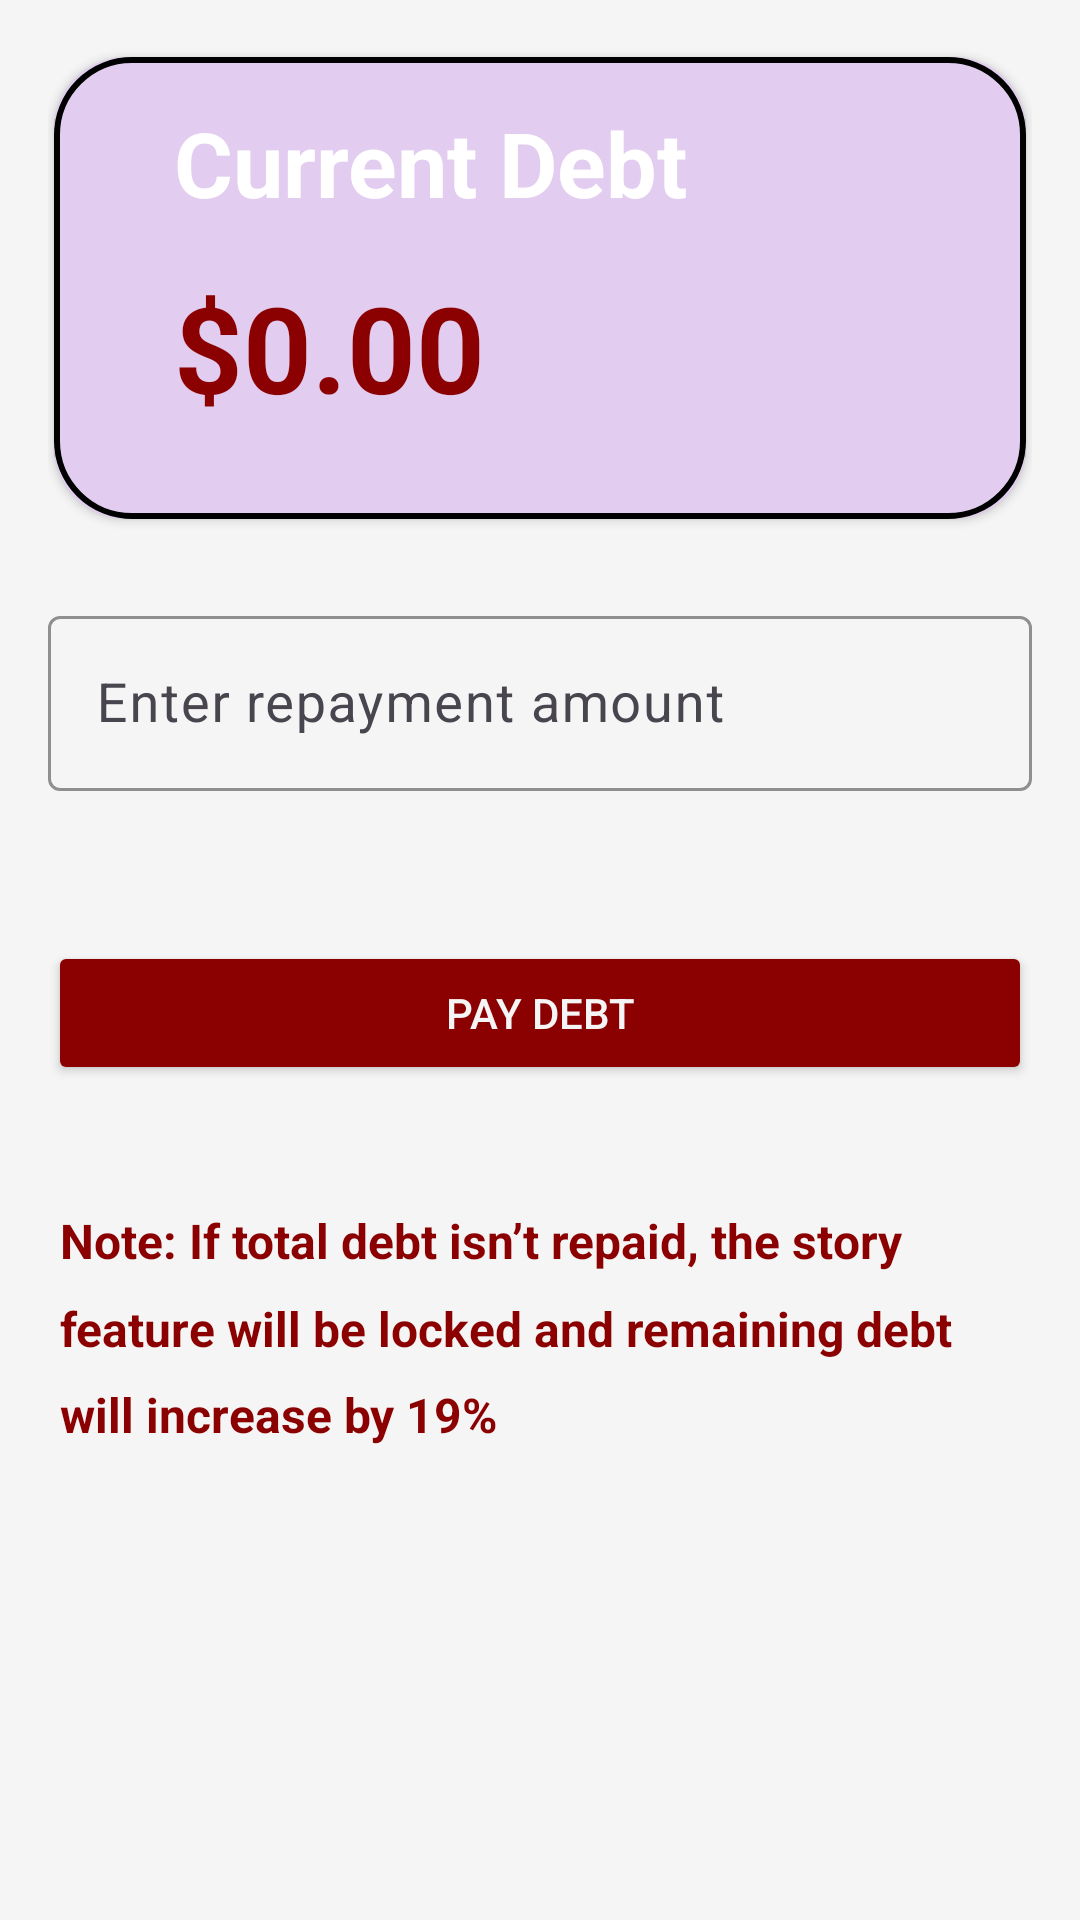

Here is an Android app screen rendered from its layout file. Give the layout XML and the strings, colors and styles it references.
<!-- AndroidManifest.xml: application theme Theme.ElleHacks26 -->
<!-- res/layout/fragment_credit_card.xml -->
<?xml version="1.0" encoding="utf-8"?>
<ScrollView xmlns:android="http://schemas.android.com/apk/res/android"
    xmlns:app="http://schemas.android.com/apk/res-auto"
    android:layout_width="match_parent"
    android:layout_height="match_parent"
    android:background="#F5F5F5">

    <LinearLayout
        android:layout_width="match_parent"
        android:layout_height="wrap_content"
        android:orientation="vertical"
        android:padding="16dp">


        
        <androidx.cardview.widget.CardView
            android:layout_width="match_parent"
            android:layout_height="160dp"
            android:layout_marginBottom="24dp"
            app:cardCornerRadius="24dp"
            app:cardUseCompatPadding="true"
            app:cardPreventCornerOverlap="false"
            android:foreground="@drawable/border_2"
            app:cardBackgroundColor="#e2ccf0">

            <FrameLayout
                android:layout_width="match_parent"
                android:layout_height="match_parent"
                android:background="@drawable/border_2">

                <TextView
                    android:layout_width="wrap_content"
                    android:layout_height="wrap_content"
                    android:layout_marginLeft="40dp"
                    android:layout_marginTop="15dp"
                    android:text="Current Debt"
                    android:textColor="#FFFFFF"
                    android:textSize="30sp"
                    android:textStyle="bold"></TextView>

                <TextView
                    android:layout_width="wrap_content"
                    android:layout_height="wrap_content"
                    android:layout_marginLeft="40dp"
                    android:layout_marginTop="70dp"
                    android:text="$0.00"
                    android:textColor="#8B0000"
                    android:textSize="40sp"
                    android:textStyle="bold"></TextView>

            </FrameLayout>
        </androidx.cardview.widget.CardView>

        <com.google.android.material.textfield.TextInputLayout
            android:layout_width="match_parent"
            android:layout_height="wrap_content"
            android:hint="Enter repayment amount"
            app:boxStrokeColor="#8B0000"
            android:layout_marginBottom="50dp">

            <com.google.android.material.textfield.TextInputEditText
                android:id="@+id/paymentInput"
                android:layout_width="match_parent"
                android:layout_height="wrap_content"
                android:inputType="numberDecimal"
                android:textColor="#FFFFFF"
                android:textSize="18sp" />
        </com.google.android.material.textfield.TextInputLayout>

        <Button
            android:id="@+id/payButton"
            android:layout_width="match_parent"
            android:layout_height="wrap_content"
            android:text="Pay Debt"
            android:backgroundTint="#8B0000"
            android:textColor="#F5F5F5"/>

        <TextView
            android:id="@+id/warningNote"
            android:layout_width="match_parent"
            android:layout_height="wrap_content"
            android:layout_marginStart="4dp"
            android:layout_marginTop="16dp"
            android:layout_marginEnd="4dp"
            android:lineSpacingExtra="6dp"
            android:lineSpacingMultiplier="1.2"
            android:paddingTop="25dp"
            android:paddingBottom="8dp"
            android:text="Note: If total debt isn’t repaid, the story feature will be locked and remaining debt will increase by 19%"
            android:textColor="#8B0000"
            android:textSize="16sp"
            android:textStyle="bold" />
    </LinearLayout>
</ScrollView>
<!-- resources referenced by this layout -->
<resources>
  <!-- drawable border_2 (drawable) -->
  <shape xmlns:android="http://schemas.android.com/apk/res/android">
      <solid android:color="@android:color/transparent"/>
      <stroke
          android:width="2dp"
          android:color="#000000"/>
      <corners android:radius="25dp"/>
  </shape>
  <style name="Theme.ElleHacks26" parent="Base.Theme.ElleHacks26" />
  <style name="Base.Theme.ElleHacks26" parent="Theme.Material3.DayNight.NoActionBar">
          
          
      </style>
</resources>
